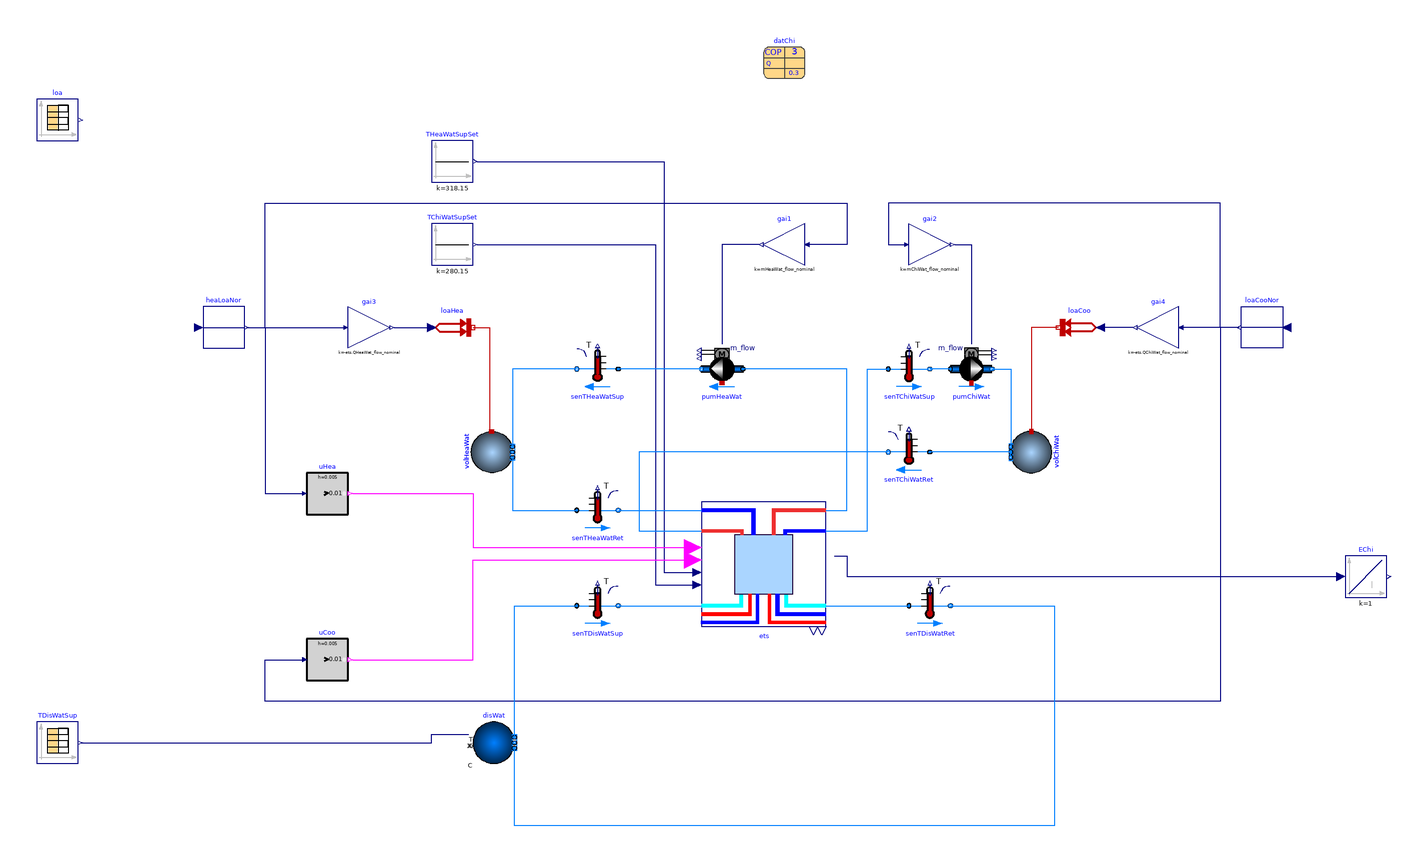

The component connection diagram of the Modelica model below, drawn from its own Placement and Line annotations.

partial model PartialChillerBorefield
  "Partial validation of the ETS model with heat recovery chiller and optional borefield"
  extends Modelica.Icons.Example;
  package Medium=Buildings.Media.Water
    "Medium model";
  parameter Modelica.SIunits.MassFlowRate mHeaWat_flow_nominal=0.9*datChi.mCon_flow_nominal
    "Nominal heating water mass flow rate";
  parameter Modelica.SIunits.MassFlowRate mChiWat_flow_nominal=0.9*datChi.mEva_flow_nominal
    "Nominal chilled water mass flow rate";
  parameter Modelica.SIunits.HeatFlowRate QCoo_flow_nominal(
    max=-Modelica.Constants.eps)=-1e6
    "Design cooling heat flow rate (<=0)"
    annotation (Dialog(group="Design parameter"));
  parameter Modelica.SIunits.HeatFlowRate QHea_flow_nominal(
    min=Modelica.Constants.eps)=abs(
    QCoo_flow_nominal)*(1+1/datChi.COP_nominal)
    "Design heating heat flow rate (>=0)"
    annotation (Dialog(group="Design parameter"));
  parameter Buildings.Fluid.Chillers.Data.ElectricEIR.Generic datChi(
    QEva_flow_nominal=QCoo_flow_nominal,
    COP_nominal=3,
    PLRMax=1,
    PLRMinUnl=0.3,
    PLRMin=0.3,
    etaMotor=1,
    mEva_flow_nominal=abs(QCoo_flow_nominal)/5/4186,
    mCon_flow_nominal=QHea_flow_nominal/5/4186,
    TEvaLvg_nominal=277.15,
    capFunT={1.72,0.02,0,-0.02,0,0},
    EIRFunT={0.28,-0.02,0,0.02,0,0},
    EIRFunPLR={0.1,0.9,0},
    TEvaLvgMin=277.15,
    TEvaLvgMax=288.15,
    TConEnt_nominal=313.15,
    TConEntMin=298.15,
    TConEntMax=328.15) "Chiller performance data"
    annotation (Placement(transformation(extent={{20,180},{40,200}})));
  Buildings.Controls.OBC.CDL.Continuous.Sources.Constant THeaWatSupSet(
    k=45+273.15,
    y(final unit="K",
      displayUnit="degC"))
    "Heating water supply temperature set point"
    annotation (Placement(transformation(extent={{-140,130},{-120,150}})));
  Buildings.Controls.OBC.CDL.Continuous.Sources.Constant TChiWatSupSet(
    k=7+273.15,
    y(final unit="K",
      displayUnit="degC"))
    "Chilled water supply temperature set point"
    annotation (Placement(transformation(extent={{-140,90},{-120,110}})));
  Buildings.Fluid.Sensors.TemperatureTwoPort senTHeaWatSup(redeclare package
      Medium = Medium, m_flow_nominal=datChi.mCon_flow_nominal)
    "Heating water supply temperature" annotation (Placement(transformation(
        extent={{10,-10},{-10,10}},
        rotation=0,
        origin={-60,40})));
  Buildings.Fluid.Sensors.TemperatureTwoPort senTChiWatSup(redeclare package
      Medium = Medium, m_flow_nominal=datChi.mEva_flow_nominal)
    "Chilled water supply temperature" annotation (Placement(transformation(
        extent={{-10,-10},{10,10}},
        rotation=0,
        origin={90,40})));
  Combined.Generation5.ChillerBorefield ets(
    redeclare package MediumSer = Medium,
    redeclare package MediumBui = Medium,
    QChiWat_flow_nominal=QCoo_flow_nominal,
    QHeaWat_flow_nominal=QHea_flow_nominal,
    dp1Hex_nominal=40E3,
    dp2Hex_nominal=40E3,
    QHex_flow_nominal=-QCoo_flow_nominal,
    T_a1Hex_nominal=284.15,
    T_b1Hex_nominal=279.15,
    T_a2Hex_nominal=277.15,
    T_b2Hex_nominal=282.15,
    QWSE_flow_nominal=QCoo_flow_nominal,
    dpCon_nominal=40E3,
    dpEva_nominal=40E3,
    datChi=datChi,
    nPorts_bChiWat=1,
    nPorts_bHeaWat=1,
    nPorts_aHeaWat=1,
    nPorts_aChiWat=1)
    "ETS"
    annotation (Placement(transformation(extent={{-10,-84},{50,-24}})));
  Buildings.Fluid.Sensors.TemperatureTwoPort senTHeaWatRet(redeclare final
      package Medium = Medium, m_flow_nominal=datChi.mCon_flow_nominal)
    "Heating water return temperature" annotation (Placement(transformation(
        extent={{-10,-10},{10,10}},
        rotation=0,
        origin={-60,-28})));
  Buildings.Fluid.Sensors.TemperatureTwoPort senTChiWatRet(redeclare final
      package Medium = Medium, m_flow_nominal=datChi.mEva_flow_nominal)
    "Chilled water return temperature" annotation (Placement(transformation(
        extent={{10,-10},{-10,10}},
        rotation=0,
        origin={90,0})));
  Buildings.Fluid.Sources.Boundary_pT disWat(
    redeclare package Medium = Medium,
    use_T_in=true,
    nPorts=2) "District water boundary conditions" annotation (Placement(
        transformation(
        extent={{-10,-10},{10,10}},
        rotation=0,
        origin={-110,-140})));
  LDRD.EnergyTransferStations.BaseClasses.Pump_m_flow pumChiWat(
    redeclare package Medium = Medium,
    final m_flow_nominal=mChiWat_flow_nominal,
    dp_nominal=100E3) "Chilled water distribution pump"
    annotation (Placement(transformation(extent={{110,30},{130,50}})));
  Buildings.Controls.OBC.CDL.Continuous.Gain gai2(
    final k=mChiWat_flow_nominal)
    "Scale to nominal mass flow rate"
    annotation (Placement(transformation(extent={{90,90},{110,110}})));
  Buildings.Controls.OBC.CDL.Continuous.Gain gai1(
    final k=mHeaWat_flow_nominal)
    "Scale to nominal mass flow rate"
    annotation (Placement(transformation(extent={{40,90},{20,110}})));
  LDRD.EnergyTransferStations.BaseClasses.Pump_m_flow pumHeaWat(
    redeclare package Medium = Medium,
    final m_flow_nominal=mHeaWat_flow_nominal,
    dp_nominal=100E3) "Heating water distribution pump"
    annotation (Placement(transformation(extent={{10,30},{-10,50}})));
  Buildings.Fluid.MixingVolumes.MixingVolume volHeaWat(
    energyDynamics=Modelica.Fluid.Types.Dynamics.FixedInitial,
    T_start=45 + 273.15,
    final prescribedHeatFlowRate=true,
    redeclare package Medium = Medium,
    V=10,
    final mSenFac=1,
    final m_flow_nominal=mHeaWat_flow_nominal,
    nPorts=2) "Volume for heating water distribution circuit" annotation (
      Placement(transformation(
        extent={{-10,10},{10,-10}},
        rotation=-90,
        origin={-111,0})));
  Buildings.Controls.OBC.CDL.Continuous.Gain gai3(
    final k=-ets.QHeaWat_flow_nominal)
    "Scale to nominal heat flow rate"
    annotation (Placement(transformation(extent={{-180,50},{-160,70}})));
  Buildings.HeatTransfer.Sources.PrescribedHeatFlow loaHea
    "Heating load as prescribed heat flow rate"
    annotation (Placement(transformation(extent={{-140,50},{-120,70}})));
  Buildings.Fluid.MixingVolumes.MixingVolume volChiWat(
    energyDynamics=Modelica.Fluid.Types.Dynamics.FixedInitial,
    T_start=7 + 273.15,
    final prescribedHeatFlowRate=true,
    redeclare package Medium = Medium,
    V=10,
    final mSenFac=1,
    final m_flow_nominal=mChiWat_flow_nominal,
    nPorts=2) "Volume for chilled water distribution circuit" annotation (
      Placement(transformation(
        extent={{-10,-10},{10,10}},
        rotation=-90,
        origin={149,0})));
  Buildings.Controls.OBC.CDL.Continuous.Gain gai4(
    final k=-ets.QChiWat_flow_nominal)
    "Scale to nominal heat flow rate"
    annotation (Placement(transformation(extent={{220,50},{200,70}})));
  Buildings.HeatTransfer.Sources.PrescribedHeatFlow loaCoo
    "Cooling load as prescribed heat flow rate"
    annotation (Placement(transformation(extent={{182,50},{162,70}})));
  Buildings.Controls.OBC.CDL.Continuous.GreaterThreshold uHea(
    final t=0.01,
    final h=0.005)
    "Enable heating"
    annotation (Placement(transformation(extent={{-200,-30},{-180,-10}})));
  Buildings.Controls.OBC.CDL.Continuous.GreaterThreshold uCoo(
    final t=0.01,
    final h=0.005)
    "Enable cooling"
    annotation (Placement(transformation(extent={{-200,-110},{-180,-90}})));
  Modelica.Blocks.Routing.RealPassThrough heaLoaNor
    "Connect with normalized heating load"
    annotation (Placement(transformation(extent={{-250,50},{-230,70}})));
  Modelica.Blocks.Routing.RealPassThrough loaCooNor
    "Connect with normalized cooling load"
    annotation (Placement(transformation(extent={{270,50},{250,70}})));
  Modelica.Blocks.Sources.CombiTimeTable TDisWatSup(
    tableName="tab1",
    table=[
      0,11;
      49,11;
      50,20;
      100,20],
    extrapolation=Modelica.Blocks.Types.Extrapolation.Periodic,
    timeScale=3600,
    offset={273.15},
    columns={2},
    smoothness=Modelica.Blocks.Types.Smoothness.MonotoneContinuousDerivative1)
    "District water supply temperature"
    annotation (Placement(transformation(extent={{-330,-150},{-310,-130}})));
  Modelica.Blocks.Sources.CombiTimeTable loa(
    tableName="tab1",
    table=[
      0,0,0;
      1,0,0;
      2,0,1;
      3,0,1;
      4,0,0.5;
      5,0,0.5;
      6,0,0.1;
      7,0,0.1;
      8,0,0;
      9,0,0;
      10,0,0;
      11,0,0;
      12,1,0;
      13,1,0;
      14,0.5,0;
      15,0.5,0;
      16,0.1,0;
      17,0.1,0;
      18,0,0;
      19,0,0;
      20,0,0;
      21,0,0;
      22,1,1;
      23,1,1;
      24,0.5,0.5;
      25,0.5,0.5;
      26,0.1,0.1;
      27,0.1,0.1;
      28,0,0;
      29,0,0;
      30,0,0;
      31,0,0;
      32,0.1,1;
      33,0.1,1;
      34,0.5,0.5;
      35,0.5,0.5;
      36,1,0.1;
      37,1,0.1;
      38,0,0;
      39,0,0;
      40,0,0;
      41,0,0;
      42,0.1,0.3;
      43,0.1,0.3;
      44,0.3,0.1;
      45,0.3,0.1;
      46,0.1,0.1;
      47,0.1,0.1;
      48,0,0;
      49,0,0],
    extrapolation=Modelica.Blocks.Types.Extrapolation.Periodic,
    timeScale=3600,
    offset={0,0},
    columns={2,3},
    smoothness=Modelica.Blocks.Types.Smoothness.MonotoneContinuousDerivative1)
    "Thermal loads (y[1] is cooling load, y[2] is heating load)"
    annotation (Placement(transformation(extent={{-330,150},{-310,170}})));
  Buildings.Fluid.Sensors.TemperatureTwoPort senTDisWatSup(redeclare final
      package Medium = Medium, final m_flow_nominal=ets.hex.m1_flow_nominal)
    "District water supply temperature" annotation (Placement(transformation(
        extent={{-10,-10},{10,10}},
        rotation=0,
        origin={-60,-74})));
  Modelica.Blocks.Continuous.Integrator EChi(
    y(unit="J"))
    "Chiller electricity use"
    annotation (Placement(transformation(extent={{300,-70},{320,-50}})));
  Buildings.Fluid.Sensors.TemperatureTwoPort senTDisWatRet(redeclare final
      package Medium = Medium, final m_flow_nominal=ets.hex.m1_flow_nominal)
    "District water return temperature" annotation (Placement(transformation(
        extent={{-10,-10},{10,10}},
        rotation=0,
        origin={100,-74})));
equation
  connect(TChiWatSupSet.y,ets.TChiWatSupSet)
    annotation (Line(points={{-118,100},{-32,100},{-32,-64},{-14,-64}},color={0,0,127}));
  connect(THeaWatSupSet.y,ets.THeaWatSupSet)
    annotation (Line(points={{-118,140},{-28,140},{-28,-58},{-14,-58}},color={0,0,127}));
  connect(pumChiWat.port_a,senTChiWatSup.port_b)
    annotation (Line(points={{110,40},{100,40}},color={0,127,255}));
  connect(gai2.y,pumChiWat.m_flow_in)
    annotation (Line(points={{112,100},{120,100},{120,52}},color={0,0,127}));
  connect(pumHeaWat.port_b,senTHeaWatSup.port_a)
    annotation (Line(points={{-10,40},{-50,40}},color={0,127,255}));
  connect(gai1.y,pumHeaWat.m_flow_in)
    annotation (Line(points={{18,100},{0,100},{0,52}},color={0,0,127}));
  connect(gai3.y,loaHea.Q_flow)
    annotation (Line(points={{-158,60},{-140,60}},color={0,0,127}));
  connect(loaHea.port,volHeaWat.heatPort)
    annotation (Line(points={{-120,60},{-112,60},{-112,10},{-111,10}},color={191,0,0}));
  connect(pumChiWat.port_b,volChiWat.ports[1])
    annotation (Line(points={{130,40},{139,40},{139,2}},color={0,127,255}));
  connect(volChiWat.ports[2],senTChiWatRet.port_a)
    annotation (Line(points={{139,-2},{139,0},{100,0}},color={0,127,255}));
  connect(senTHeaWatSup.port_b,volHeaWat.ports[1])
    annotation (Line(points={{-70,40},{-101,40},{-101,2}},color={0,127,255}));
  connect(gai4.y,loaCoo.Q_flow)
    annotation (Line(points={{198,60},{182,60}},color={0,0,127}));
  connect(loaCoo.port,volChiWat.heatPort)
    annotation (Line(points={{162,60},{149,60},{149,10}},color={191,0,0}));
  connect(volHeaWat.ports[2],senTHeaWatRet.port_a)
    annotation (Line(points={{-101,-2},{-101,-28},{-70,-28}},color={0,127,255}));
  connect(heaLoaNor.y,gai3.u)
    annotation (Line(points={{-229,60},{-182,60}},color={0,0,127}));
  connect(heaLoaNor.y,uHea.u)
    annotation (Line(points={{-229,60},{-220,60},{-220,-20},{-202,-20}},color={0,0,127}));
  connect(heaLoaNor.y,gai1.u)
    annotation (Line(points={{-229,60},{-220,60},{-220,120},{60,120},{60,100},{42,100}},color={0,0,127}));
  connect(loaCooNor.y,gai4.u)
    annotation (Line(points={{249,60},{222,60}},color={0,0,127}));
  connect(loaCooNor.y,gai2.u)
    annotation (Line(points={{249,60},{240,60},{240,120},{80,120},{80,100},{88,100}},color={0,0,127}));
  connect(loaCooNor.y,uCoo.u)
    annotation (Line(points={{249,60},{240,60},{240,-120},{-220,-120},{-220,-100},{-202,-100}},color={0,0,127}));
  connect(TDisWatSup.y[1],disWat.T_in)
    annotation (Line(points={{-309,-140},{-140,-140},{-140,-136},{-122,-136}},color={0,0,127}));
  connect(uCoo.y,ets.uCoo)
    annotation (Line(points={{-178,-100},{-120,-100},{-120,-52},{-14,-52}},color={255,0,255}));
  connect(uHea.y,ets.uHea)
    annotation (Line(points={{-178,-20},{-120,-20},{-120,-46},{-14,-46}},color={255,0,255}));
  connect(disWat.ports[1],senTDisWatSup.port_a)
    annotation (Line(points={{-100,-138},{-100,-74},{-70,-74}},color={0,127,255}));
  connect(senTDisWatSup.port_b, ets.port_aSerAmb) annotation (Line(points={{-50,-74},
          {-10,-74}},                          color={0,127,255}));
  connect(ets.ports_bChiWat[1],senTChiWatSup.port_a)
    annotation (Line(points={{50,-38},{70,-38},{70,40},{80,40}},color={0,127,255}));
  connect(ets.ports_bHeaWat[1],pumHeaWat.port_a)
    annotation (Line(points={{50,-28},{60,-28},{60,40},{10,40}},color={0,127,255}));
  connect(senTHeaWatRet.port_b,ets.ports_aHeaWat[1])
    annotation (Line(points={{-50,-28},{-10,-28}},color={0,127,255}));
  connect(senTChiWatRet.port_b,ets.ports_aChiWat[1])
    annotation (Line(points={{80,0},{-40,0},{-40,-38},{-10,-38}},color={0,127,255}));
  connect(ets.PCoo, EChi.u) annotation (Line(points={{54,-50},{60,-50},{60,-60},{298,-60}},
                      color={0,0,127}));
  connect(ets.port_bSerAmb, senTDisWatRet.port_a)
    annotation (Line(points={{50,-74},{90,-74}}, color={0,127,255}));
  connect(senTDisWatRet.port_b, disWat.ports[2]) annotation (Line(points={{110,
          -74},{160,-74},{160,-180},{-100,-180},{-100,-142}}, color={0,127,255}));
  annotation (
    Diagram(
      coordinateSystem(
        preserveAspectRatio=false,
        extent={{-340,-220},{340,220}})),
    Documentation(
      revisions="<html>
<ul>
<li>
July 31, 2020, by Antoine Gautier:<br/>
First implementation.
</li>
</ul>
</html>",
      info="<html>
<p>
This is a partial model used as a base class to construct the
validation and example models.
</p>
<ul>
<li>
The building distribution pumps are variable speed and the flow rate
is considered to vary linearly with the load (with no inferior limit).
</li>
<li>
The Boolean enable signals for heating and cooling typically provided
by the building automation system are here computed based on the condition
that the load is greater than 1% of the nominal load.
</li>
<li>
Simplified chiller performance data are used, which represent a linear
variation of the EIR and the capacity with the evaporator outlet temperature
and the condenser inlet temperature (no variation of the EIR at part
load is considered).
</li>
</ul>
</html>"));
end PartialChillerBorefield;